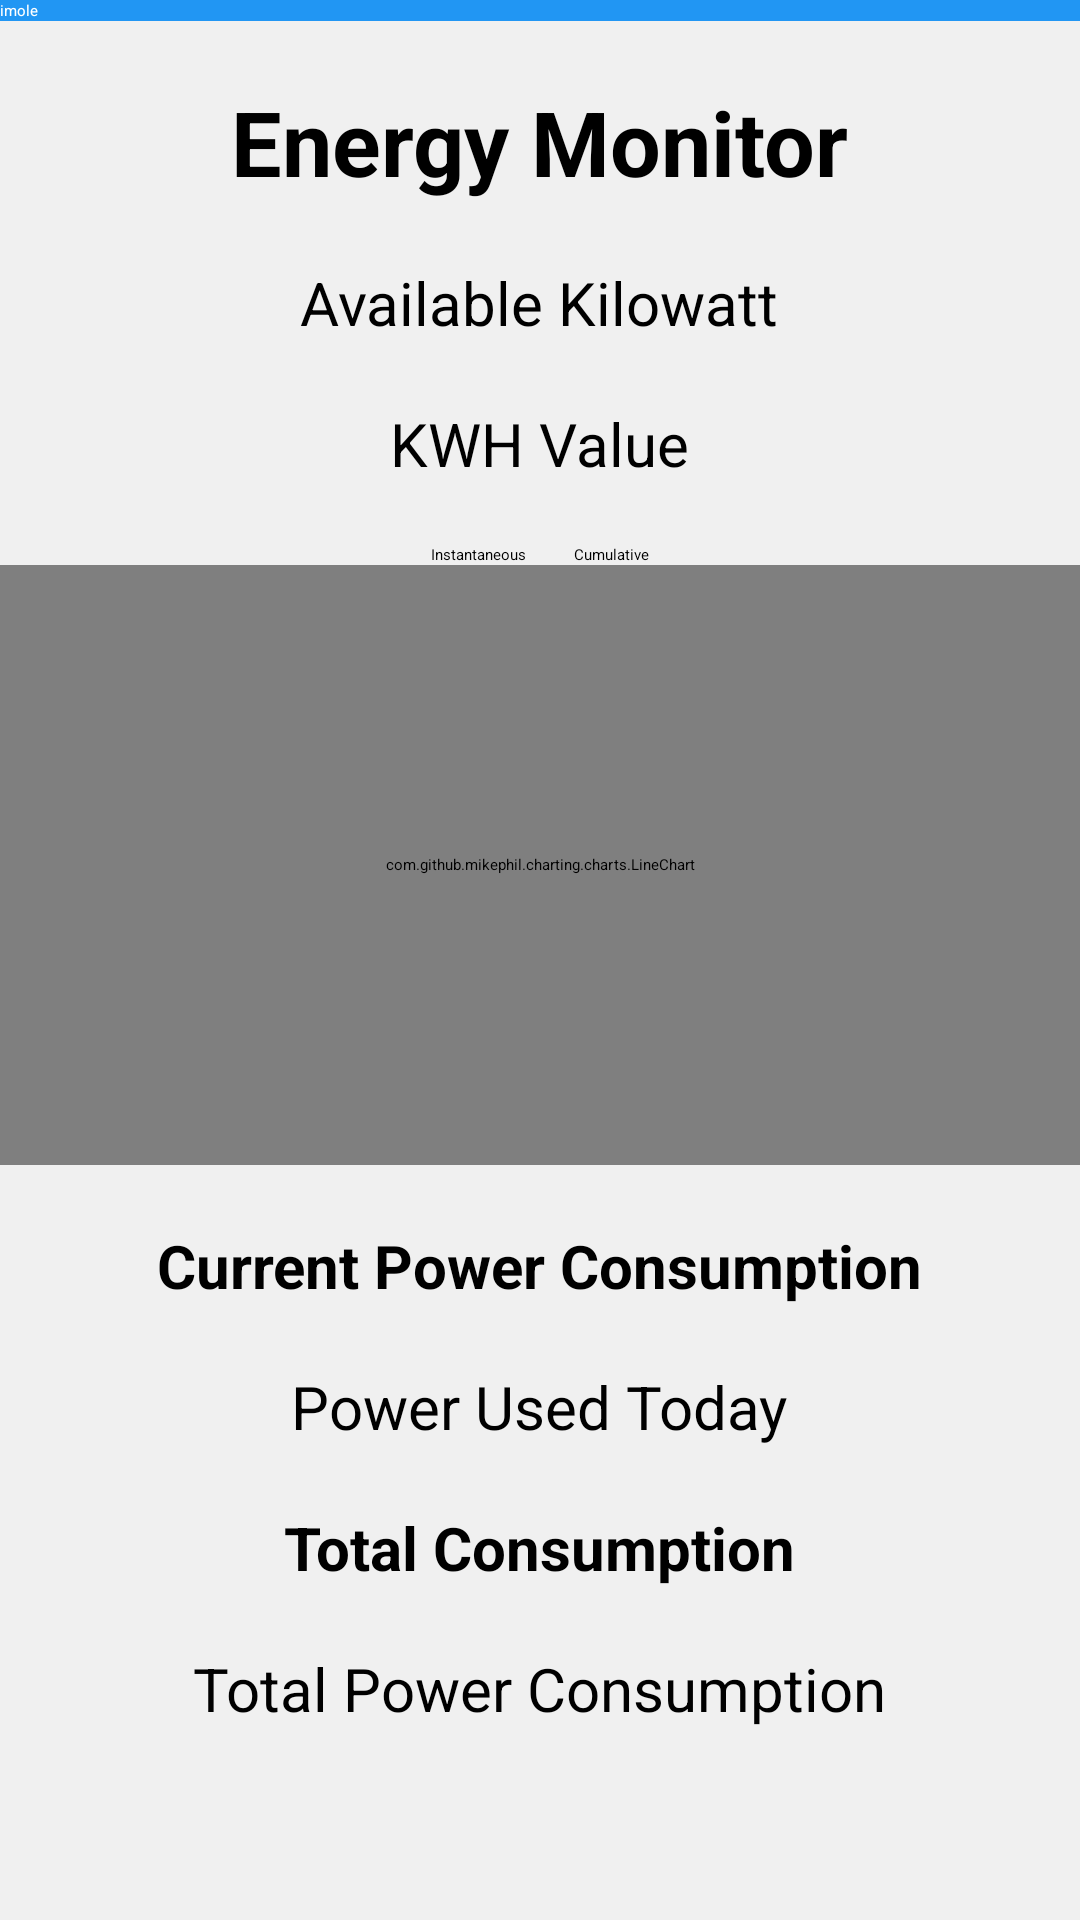

Reconstruct the res/layout file that produces this screen, plus the resources it refers to.
<!-- AndroidManifest.xml: application theme Theme.Imole -->
<!-- res/layout/activity_main.xml -->
<?xml version="1.0" encoding="utf-8"?>
<RelativeLayout xmlns:android="http://schemas.android.com/apk/res/android"
    xmlns:app="http://schemas.android.com/apk/res-auto"
    xmlns:tools="http://schemas.android.com/tools"
    android:layout_width="match_parent"
    android:layout_height="match_parent"
    android:orientation="vertical"
    tools:context=".MainActivity">

    <androidx.appcompat.widget.Toolbar
        android:layout_width="match_parent"
        android:layout_height="wrap_content"
        android:id="@+id/toolbar"
        app:title="@string/app_name"
        android:minHeight="?attr/actionBarSize"
        app:titleTextColor="@color/cardview_light_background"
        android:background="#2196F3"/>



    <androidx.drawerlayout.widget.DrawerLayout
        android:layout_width="match_parent"
        android:layout_height="match_parent"
        android:layout_below="@id/toolbar"
        android:id="@+id/drawer"
        tools:openDrawer="start"
        android:fitsSystemWindows="false">

        <RelativeLayout
            android:layout_width="match_parent"
            android:layout_height="match_parent"
            android:background="#F0F0F0">

    
    <TextView
        android:id="@+id/energy_monitor_title"
        android:layout_width="wrap_content"
        android:layout_height="wrap_content"
        android:text="Energy Monitor"
        android:textSize="30sp"
        android:layout_centerHorizontal="true"
        android:textStyle="bold"
        android:layout_marginTop="20dp"/>

    
    <TextView
        android:id="@+id/available_kilowatt_textview"
        android:layout_width="wrap_content"
        android:layout_height="wrap_content"
        android:text="Available Kilowatt"
        android:textSize="20sp"
        android:layout_centerHorizontal="true"
        android:layout_below="@id/energy_monitor_title"
        android:layout_marginTop="20dp"/>

    
    <TextView
        android:id="@+id/kwh_value_textview"
        android:layout_width="wrap_content"
        android:layout_height="wrap_content"
        android:text="KWH Value"
        android:textSize="20sp"
        android:layout_centerHorizontal="true"
        android:layout_below="@id/available_kilowatt_textview"
        android:layout_marginTop="20dp"/>

    
    <LinearLayout
        android:id="@+id/buttons_layout"
        android:layout_width="wrap_content"
        android:layout_height="wrap_content"
        android:orientation="horizontal"
        android:layout_centerHorizontal="true"
        android:layout_below="@id/kwh_value_textview"
        android:layout_marginTop="20dp">

        <Button
            android:id="@+id/instantaneous_button"
            android:layout_width="wrap_content"
            android:layout_height="wrap_content"
            android:text="Instantaneous"/>

        <Button
            android:id="@+id/cumulative_button"
            android:layout_width="wrap_content"
            android:layout_height="wrap_content"
            android:layout_marginStart="16dp"
            android:text="Cumulative"/>

    </LinearLayout>

            

            <com.github.mikephil.charting.charts.LineChart

                android:id="@+id/graph_view"
                android:layout_width="match_parent"
                android:layout_height="200dp"
                android:layout_below="@id/buttons_layout"
                android:background="#FFFFFF" />





            
    <TextView
        android:id="@+id/current_power_consumption_textview"
        android:layout_width="wrap_content"
        android:layout_height="wrap_content"
        android:text="Current Power Consumption"
        android:textSize="20sp"
        android:textStyle="bold"
        android:layout_centerHorizontal="true"
        android:layout_below="@id/graph_view"
        android:layout_marginTop="20dp"/>

    
    <TextView
        android:id="@+id/power_used_today_textview"
        android:layout_width="wrap_content"
        android:layout_height="wrap_content"
        android:text="Power Used Today"
        android:textSize="20sp"
        android:layout_centerHorizontal="true"
        android:layout_below="@id/current_power_consumption_textview"
        android:layout_marginTop="20dp"/>

    
    <TextView
        android:id="@+id/total_consumption_textview"
        android:layout_width="wrap_content"
        android:layout_height="wrap_content"
        android:text="Total Consumption"
        android:textStyle="bold"
        android:textSize="20sp"
        android:layout_centerHorizontal="true"
        android:layout_below="@id/power_used_today_textview"
        android:layout_marginTop="20dp"/>

    
    <TextView
        android:id="@+id/total_power_consumption_textview"
        android:layout_width="wrap_content"
        android:layout_height="wrap_content"
        android:text="Total Power Consumption"
        android:textSize="20sp"
        android:layout_centerHorizontal="true"
        android:layout_below="@id/total_consumption_textview"
        android:layout_marginTop="20dp"/>

</RelativeLayout>



<com.google.android.material.navigation.NavigationView
            android:layout_width="wrap_content"
            android:layout_height="match_parent"
            app:itemTextAppearance="@style/DrawerTheme"
            app:theme="@style/DrawerTheme"
            android:id="@+id/navmenu"
            app:menu="@menu/iconmenu"
            android:fitsSystemWindows="true"
            app:headerLayout="@layout/header"
            android:backgroundTint="#F1EEEE"
            app:itemBackground="@drawable/nav_item_background"
            app:itemTextColor="#525557"
            app:itemIconTint="#525557"
            android:layout_gravity="start"/>



    </androidx.drawerlayout.widget.DrawerLayout>


</RelativeLayout>
<!-- resources referenced by this layout -->
<resources>
  <string name="app_name">imole</string>
  <style name="DrawerTheme" parent="Theme.AppCompat.Light.NoActionBar">
          <item name="android:textSize">15sp</item> 
          <item name="android:listPreferredItemHeightSmall">40dp</item>
      </style>
  <style name="Theme.Imole" parent="Theme.AppCompat.Light.NoActionBar">
          
          <item name="windowActionBar">false</item>
          <item name="windowNoTitle">true</item>
          <item name="android:windowFullscreen">true</item>
          <item name="android:windowContentOverlay">@null</item>
          <item name="android:statusBarColor" tools:targetApi="l">?attr/colorPrimaryVariant</item>
          
      </style>
</resources>
